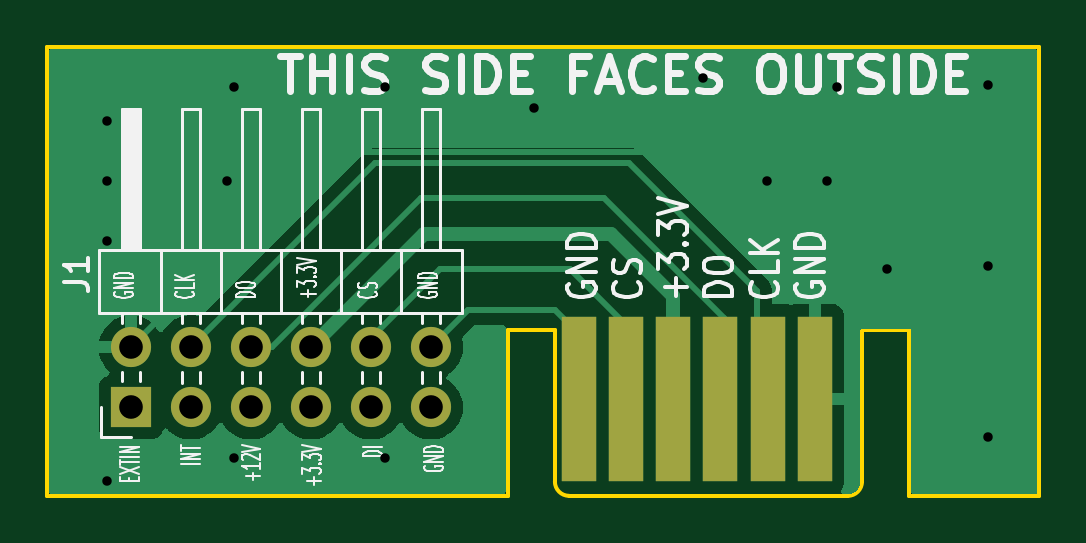
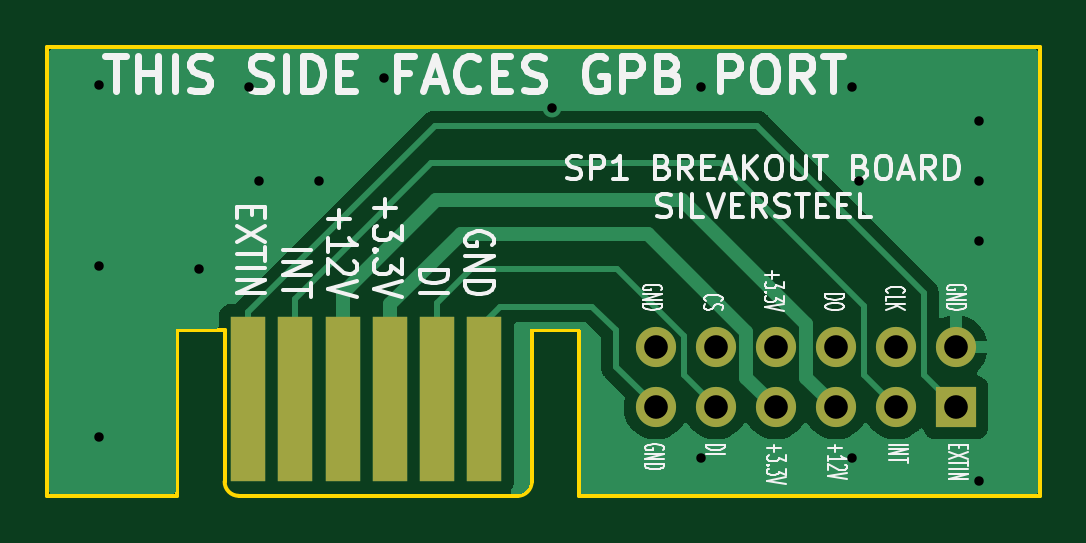
Circuit board: 11 layer files. Board 42.0 x 19.0 mm.
- bottom_copper: Gamecube_SP1-B_Cu.gbl (17197 bytes)
- bottom_mask: Gamecube_SP1-B_Mask.gbs (1086 bytes)
- paste: Gamecube_SP1-B_Paste.gbp (699 bytes)
- bottom_silk: Gamecube_SP1-B_Silkscreen.gbo (44415 bytes)
- outline: Gamecube_SP1-Edge_Cuts.gm1 (1342 bytes)
- top_copper: Gamecube_SP1-F_Cu.gtl (16924 bytes)
- top_mask: Gamecube_SP1-F_Mask.gts (1085 bytes)
- paste: Gamecube_SP1-F_Paste.gtp (698 bytes)
- top_silk: Gamecube_SP1-F_Silkscreen.gto (38341 bytes)
- drill: Gamecube_SP1-NPTH.drl (285 bytes)
- drill: Gamecube_SP1-PTH.drl (901 bytes)

=== bottom_copper: Gamecube_SP1-B_Cu.gbl (17197 bytes, source omitted) ===
=== bottom_mask: Gamecube_SP1-B_Mask.gbs ===
G04 #@! TF.GenerationSoftware,KiCad,Pcbnew,7.0.7*
G04 #@! TF.CreationDate,2024-03-03T16:13:36-05:00*
G04 #@! TF.ProjectId,Gamecube_SP1,47616d65-6375-4626-955f-5350312e6b69,rev?*
G04 #@! TF.SameCoordinates,Original*
G04 #@! TF.FileFunction,Soldermask,Bot*
G04 #@! TF.FilePolarity,Negative*
%FSLAX46Y46*%
G04 Gerber Fmt 4.6, Leading zero omitted, Abs format (unit mm)*
G04 Created by KiCad (PCBNEW 7.0.7) date 2024-03-03 16:13:36*
%MOMM*%
%LPD*%
G01*
G04 APERTURE LIST*
%ADD10R,1.700000X1.700000*%
%ADD11O,1.700000X1.700000*%
%ADD12R,1.500000X7.000000*%
G04 APERTURE END LIST*
D10*
X72111319Y-116251337D03*
D11*
X72111319Y-113711337D03*
X74651319Y-116251337D03*
X74651319Y-113711337D03*
X77191319Y-116251337D03*
X77191319Y-113711337D03*
X79731319Y-116251337D03*
X79731319Y-113711337D03*
X82271319Y-116251337D03*
X82271319Y-113711337D03*
X84811319Y-116251337D03*
X84811319Y-113711337D03*
D12*
X102064286Y-115900000D03*
X100064286Y-115900000D03*
X98064286Y-115900000D03*
X96064286Y-115900000D03*
X94064286Y-115900000D03*
X92064286Y-115900000D03*
M02*

=== paste: Gamecube_SP1-B_Paste.gbp ===
G04 #@! TF.GenerationSoftware,KiCad,Pcbnew,7.0.7*
G04 #@! TF.CreationDate,2024-03-03T16:13:36-05:00*
G04 #@! TF.ProjectId,Gamecube_SP1,47616d65-6375-4626-955f-5350312e6b69,rev?*
G04 #@! TF.SameCoordinates,Original*
G04 #@! TF.FileFunction,Paste,Bot*
G04 #@! TF.FilePolarity,Positive*
%FSLAX46Y46*%
G04 Gerber Fmt 4.6, Leading zero omitted, Abs format (unit mm)*
G04 Created by KiCad (PCBNEW 7.0.7) date 2024-03-03 16:13:36*
%MOMM*%
%LPD*%
G01*
G04 APERTURE LIST*
%ADD10R,1.500000X7.000000*%
G04 APERTURE END LIST*
D10*
X102064286Y-115900000D03*
X100064286Y-115900000D03*
X98064286Y-115900000D03*
X96064286Y-115900000D03*
X94064286Y-115900000D03*
X92064286Y-115900000D03*
M02*

=== bottom_silk: Gamecube_SP1-B_Silkscreen.gbo (44415 bytes, source omitted) ===
=== outline: Gamecube_SP1-Edge_Cuts.gm1 ===
G04 #@! TF.GenerationSoftware,KiCad,Pcbnew,7.0.7*
G04 #@! TF.CreationDate,2024-03-03T16:13:36-05:00*
G04 #@! TF.ProjectId,Gamecube_SP1,47616d65-6375-4626-955f-5350312e6b69,rev?*
G04 #@! TF.SameCoordinates,Original*
G04 #@! TF.FileFunction,Profile,NP*
%FSLAX46Y46*%
G04 Gerber Fmt 4.6, Leading zero omitted, Abs format (unit mm)*
G04 Created by KiCad (PCBNEW 7.0.7) date 2024-03-03 16:13:36*
%MOMM*%
%LPD*%
G01*
G04 APERTURE LIST*
G04 #@! TA.AperFunction,Profile*
%ADD10C,0.150000*%
G04 #@! TD*
G04 APERTURE END LIST*
D10*
X102464286Y-119999986D02*
G75*
G03*
X103064286Y-119400000I14J599986D01*
G01*
X88064286Y-120000000D02*
X68564286Y-120000000D01*
X90664286Y-120000000D02*
X102464286Y-120000000D01*
X90064300Y-119400000D02*
G75*
G03*
X90664286Y-120000000I600000J0D01*
G01*
X105064286Y-113000000D02*
X105064286Y-120000000D01*
X110564286Y-101000000D02*
X110564286Y-120000000D01*
X90064286Y-119400000D02*
X90064286Y-113000000D01*
X103064286Y-113000000D02*
X105064286Y-113000000D01*
X68564286Y-120000000D02*
X68564286Y-101000000D01*
X105064286Y-120000000D02*
X110564286Y-120000000D01*
X68564286Y-101000000D02*
X110564286Y-101000000D01*
X103064286Y-119400000D02*
X103064286Y-113000000D01*
X88064286Y-113000000D02*
X90064286Y-113000000D01*
X88064286Y-113000000D02*
X88064286Y-120000000D01*
M02*

=== top_copper: Gamecube_SP1-F_Cu.gtl (16924 bytes, source omitted) ===
=== top_mask: Gamecube_SP1-F_Mask.gts ===
G04 #@! TF.GenerationSoftware,KiCad,Pcbnew,7.0.7*
G04 #@! TF.CreationDate,2024-03-03T16:13:36-05:00*
G04 #@! TF.ProjectId,Gamecube_SP1,47616d65-6375-4626-955f-5350312e6b69,rev?*
G04 #@! TF.SameCoordinates,Original*
G04 #@! TF.FileFunction,Soldermask,Top*
G04 #@! TF.FilePolarity,Negative*
%FSLAX46Y46*%
G04 Gerber Fmt 4.6, Leading zero omitted, Abs format (unit mm)*
G04 Created by KiCad (PCBNEW 7.0.7) date 2024-03-03 16:13:36*
%MOMM*%
%LPD*%
G01*
G04 APERTURE LIST*
%ADD10R,1.700000X1.700000*%
%ADD11O,1.700000X1.700000*%
%ADD12R,1.500000X7.000000*%
G04 APERTURE END LIST*
D10*
X72111319Y-116251337D03*
D11*
X72111319Y-113711337D03*
X74651319Y-116251337D03*
X74651319Y-113711337D03*
X77191319Y-116251337D03*
X77191319Y-113711337D03*
X79731319Y-116251337D03*
X79731319Y-113711337D03*
X82271319Y-116251337D03*
X82271319Y-113711337D03*
X84811319Y-116251337D03*
X84811319Y-113711337D03*
D12*
X101064286Y-115900000D03*
X99064286Y-115900000D03*
X97064286Y-115900000D03*
X95064286Y-115900000D03*
X93064286Y-115900000D03*
X91064286Y-115900000D03*
M02*

=== paste: Gamecube_SP1-F_Paste.gtp ===
G04 #@! TF.GenerationSoftware,KiCad,Pcbnew,7.0.7*
G04 #@! TF.CreationDate,2024-03-03T16:13:36-05:00*
G04 #@! TF.ProjectId,Gamecube_SP1,47616d65-6375-4626-955f-5350312e6b69,rev?*
G04 #@! TF.SameCoordinates,Original*
G04 #@! TF.FileFunction,Paste,Top*
G04 #@! TF.FilePolarity,Positive*
%FSLAX46Y46*%
G04 Gerber Fmt 4.6, Leading zero omitted, Abs format (unit mm)*
G04 Created by KiCad (PCBNEW 7.0.7) date 2024-03-03 16:13:36*
%MOMM*%
%LPD*%
G01*
G04 APERTURE LIST*
%ADD10R,1.500000X7.000000*%
G04 APERTURE END LIST*
D10*
X101064286Y-115900000D03*
X99064286Y-115900000D03*
X97064286Y-115900000D03*
X95064286Y-115900000D03*
X93064286Y-115900000D03*
X91064286Y-115900000D03*
M02*

=== top_silk: Gamecube_SP1-F_Silkscreen.gto (38341 bytes, source omitted) ===
=== drill: Gamecube_SP1-NPTH.drl ===
M48
; DRILL file {KiCad 7.0.7} date Sun Mar  3 16:13:55 2024
; FORMAT={-:-/ absolute / metric / decimal}
; #@! TF.CreationDate,2024-03-03T16:13:55-05:00
; #@! TF.GenerationSoftware,Kicad,Pcbnew,7.0.7
; #@! TF.FileFunction,NonPlated,1,2,NPTH
FMAT,2
METRIC
%
G90
G05
T0
M30

=== drill: Gamecube_SP1-PTH.drl ===
M48
; DRILL file {KiCad 7.0.7} date Sun Mar  3 16:13:55 2024
; FORMAT={-:-/ absolute / metric / decimal}
; #@! TF.CreationDate,2024-03-03T16:13:55-05:00
; #@! TF.GenerationSoftware,Kicad,Pcbnew,7.0.7
; #@! TF.FileFunction,Plated,1,2,PTH
FMAT,2
METRIC
; #@! TA.AperFunction,Plated,PTH,ViaDrill
T1C0.400
; #@! TA.AperFunction,Plated,PTH,ComponentDrill
T2C1.000
%
G90
G05
T1
X71.12Y-104.14
X71.12Y-106.68
X71.12Y-109.22
X71.12Y-119.38
X76.2Y-106.68
X76.5Y-102.7
X76.5Y-118.4
X82.88Y-102.7
X82.88Y-118.4
X89.2Y-103.599
X96.314Y-102.314
X99.06Y-106.68
X101.6Y-106.68
X102.02Y-102.7
X104.14Y-110.391
X108.4Y-102.6
X108.4Y-110.291
X108.4Y-117.5
T2
X72.111Y-113.711
X72.111Y-116.251
X74.651Y-113.711
X74.651Y-116.251
X77.191Y-113.711
X77.191Y-116.251
X79.731Y-113.711
X79.731Y-116.251
X82.271Y-113.711
X82.271Y-116.251
X84.811Y-113.711
X84.811Y-116.251
T0
M30

